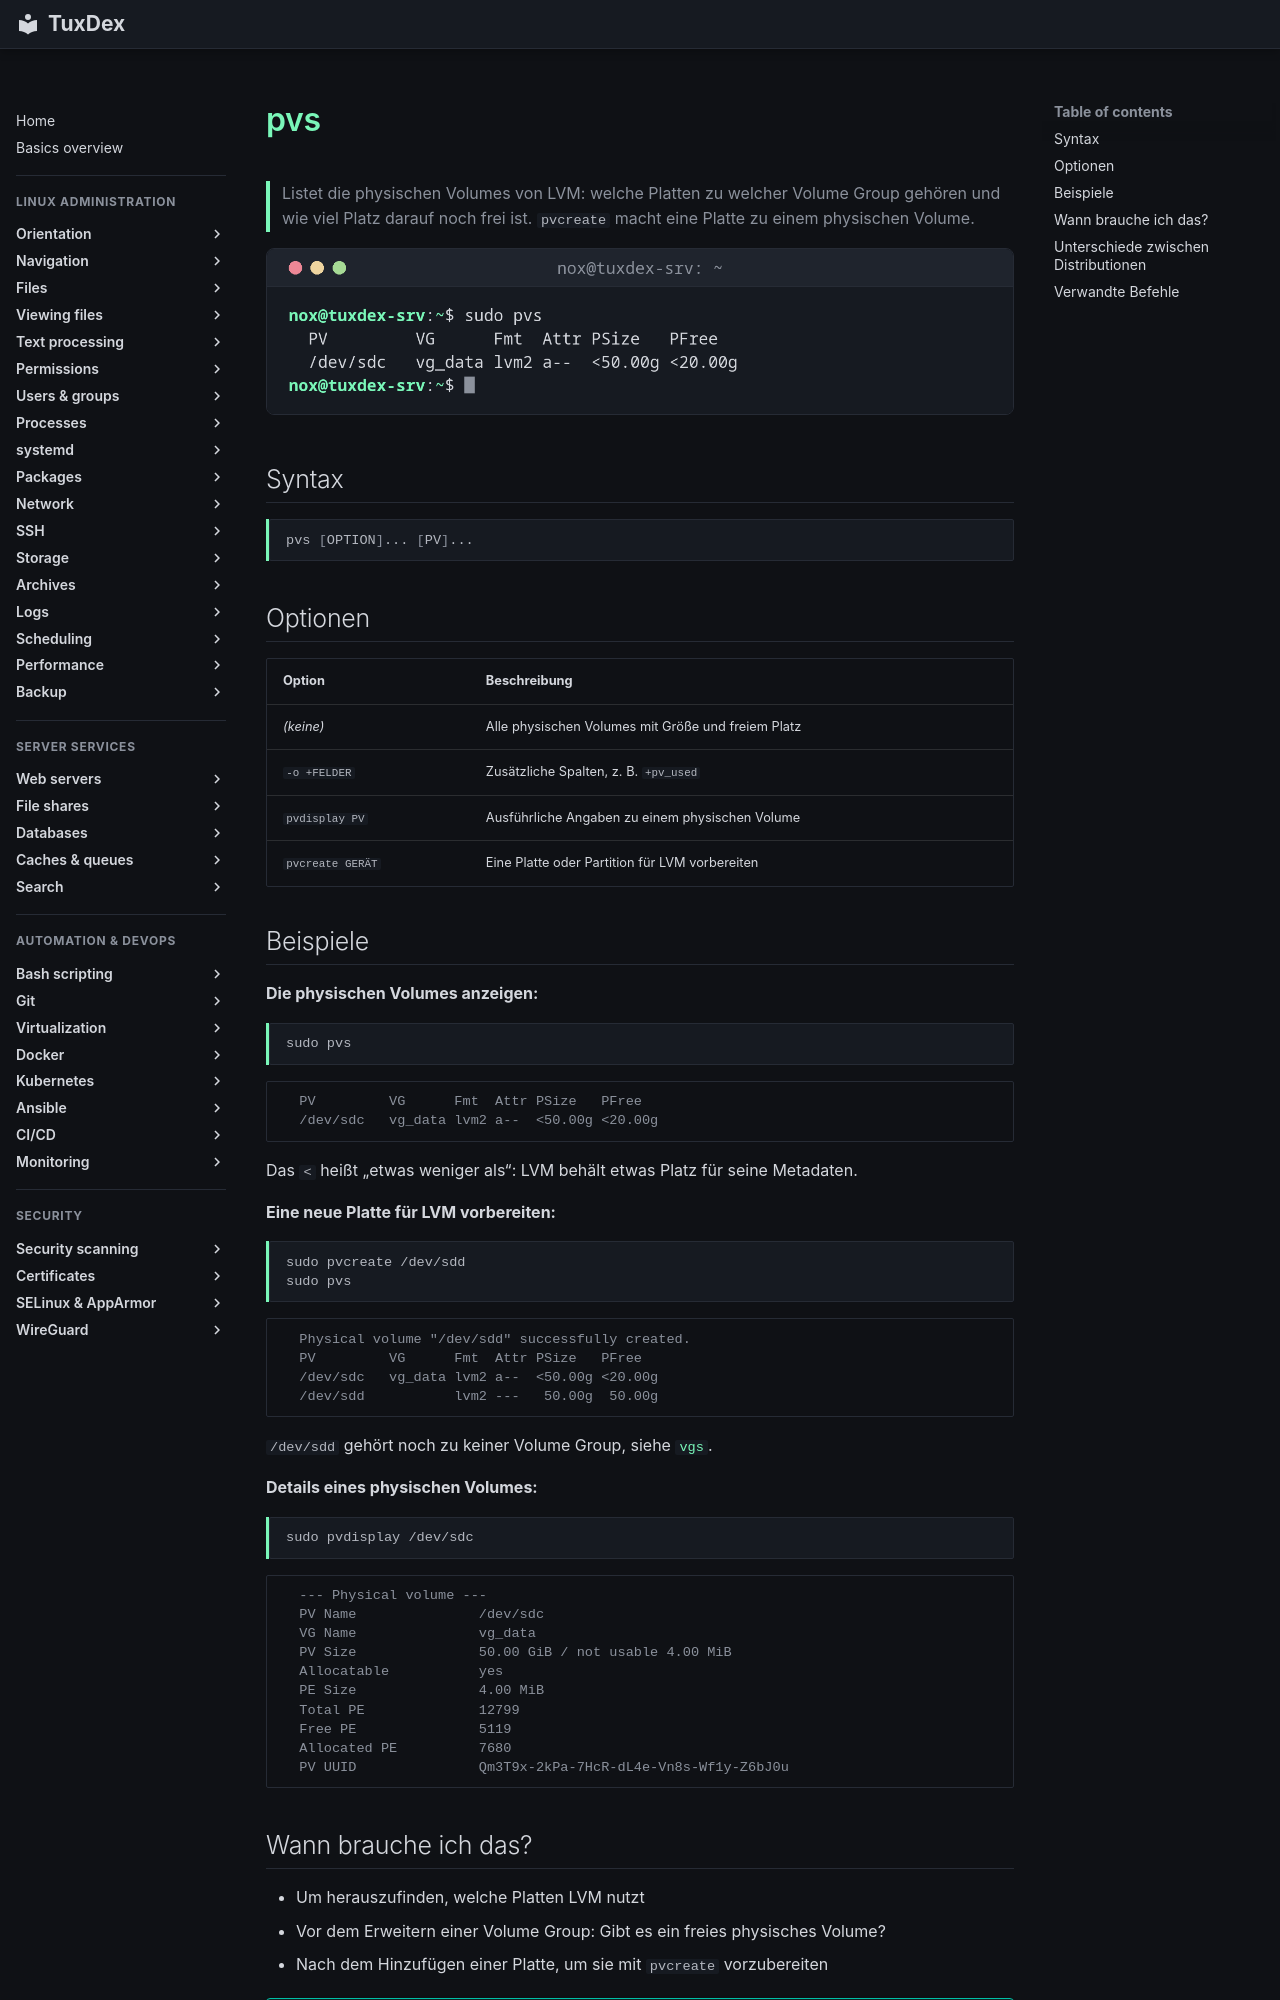

repository: Noxisan/tuxcodex · page: 13-disks-storage/pvs.de/index.html · generator: mkdocs

# pvs

> Listet die physischen Volumes von LVM: welche Platten zu welcher Volume Group gehören und wie viel Platz darauf noch frei ist. `pvcreate` macht eine Platte zu einem physischen Volume.

![pvs output](../assets/screenshots/13-disks-storage/pvs.png)

## Syntax

```bash
pvs [OPTION]... [PV]...
```

## Optionen

| Option | Beschreibung |
|--------|--------------|
| *(keine)* | Alle physischen Volumes mit Größe und freiem Platz |
| `-o +FELDER` | Zusätzliche Spalten, z. B. `+pv_used` |
| `pvdisplay PV` | Ausführliche Angaben zu einem physischen Volume |
| `pvcreate GERÄT` | Eine Platte oder Partition für LVM vorbereiten |

## Beispiele

**Die physischen Volumes anzeigen:**

```bash
sudo pvs
```

```text
  PV         VG      Fmt  Attr PSize   PFree
  /dev/sdc   vg_data lvm2 a--  <50.00g <20.00g
```

Das `<` heißt „etwas weniger als“: LVM behält etwas Platz für seine Metadaten.

**Eine neue Platte für LVM vorbereiten:**

```bash
sudo pvcreate /dev/sdd
sudo pvs
```

```text
  Physical volume "/dev/sdd" successfully created.
  PV         VG      Fmt  Attr PSize   PFree
  /dev/sdc   vg_data lvm2 a--  <50.00g <20.00g
  /dev/sdd           lvm2 ---   50.00g  50.00g
```

`/dev/sdd` gehört noch zu keiner Volume Group, siehe [`vgs`](vgs.md).

**Details eines physischen Volumes:**

```bash
sudo pvdisplay /dev/sdc
```

```text
  --- Physical volume ---
  PV Name               /dev/sdc
  VG Name               vg_data
  PV Size               50.00 GiB / not usable 4.00 MiB
  Allocatable           yes
  PE Size               4.00 MiB
  Total PE              12799
  Free PE               5119
  Allocated PE          7680
  PV UUID               Qm3T9x-2kPa-7HcR-dL4e-Vn8s-Wf1y-Z6bJ0u
```
